Image classification data set "data" (Slightsmile/Gallblader-Cancer-Detection-DL on GitHub). Class labels (5): abn, bmt, malg, nml, stn.

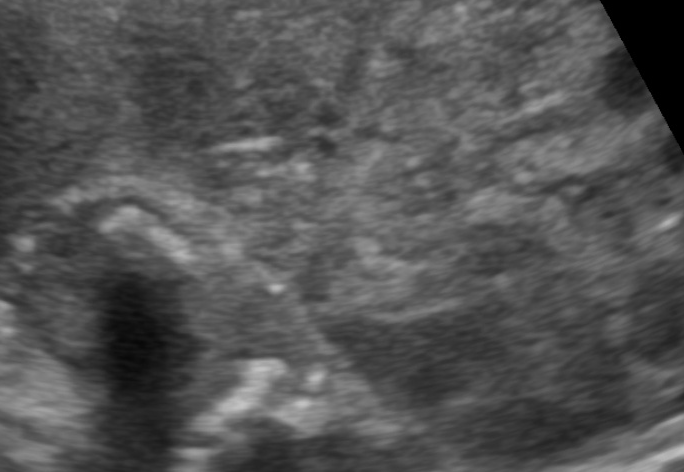
Label: abn

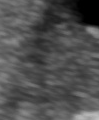
Label: bmt

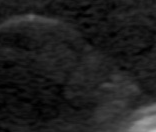
Label: malg

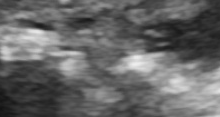
Label: stn

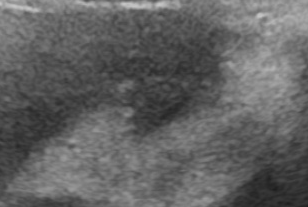
Label: malg

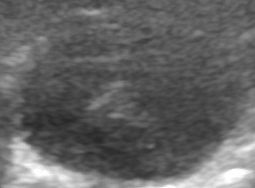
Label: nml
